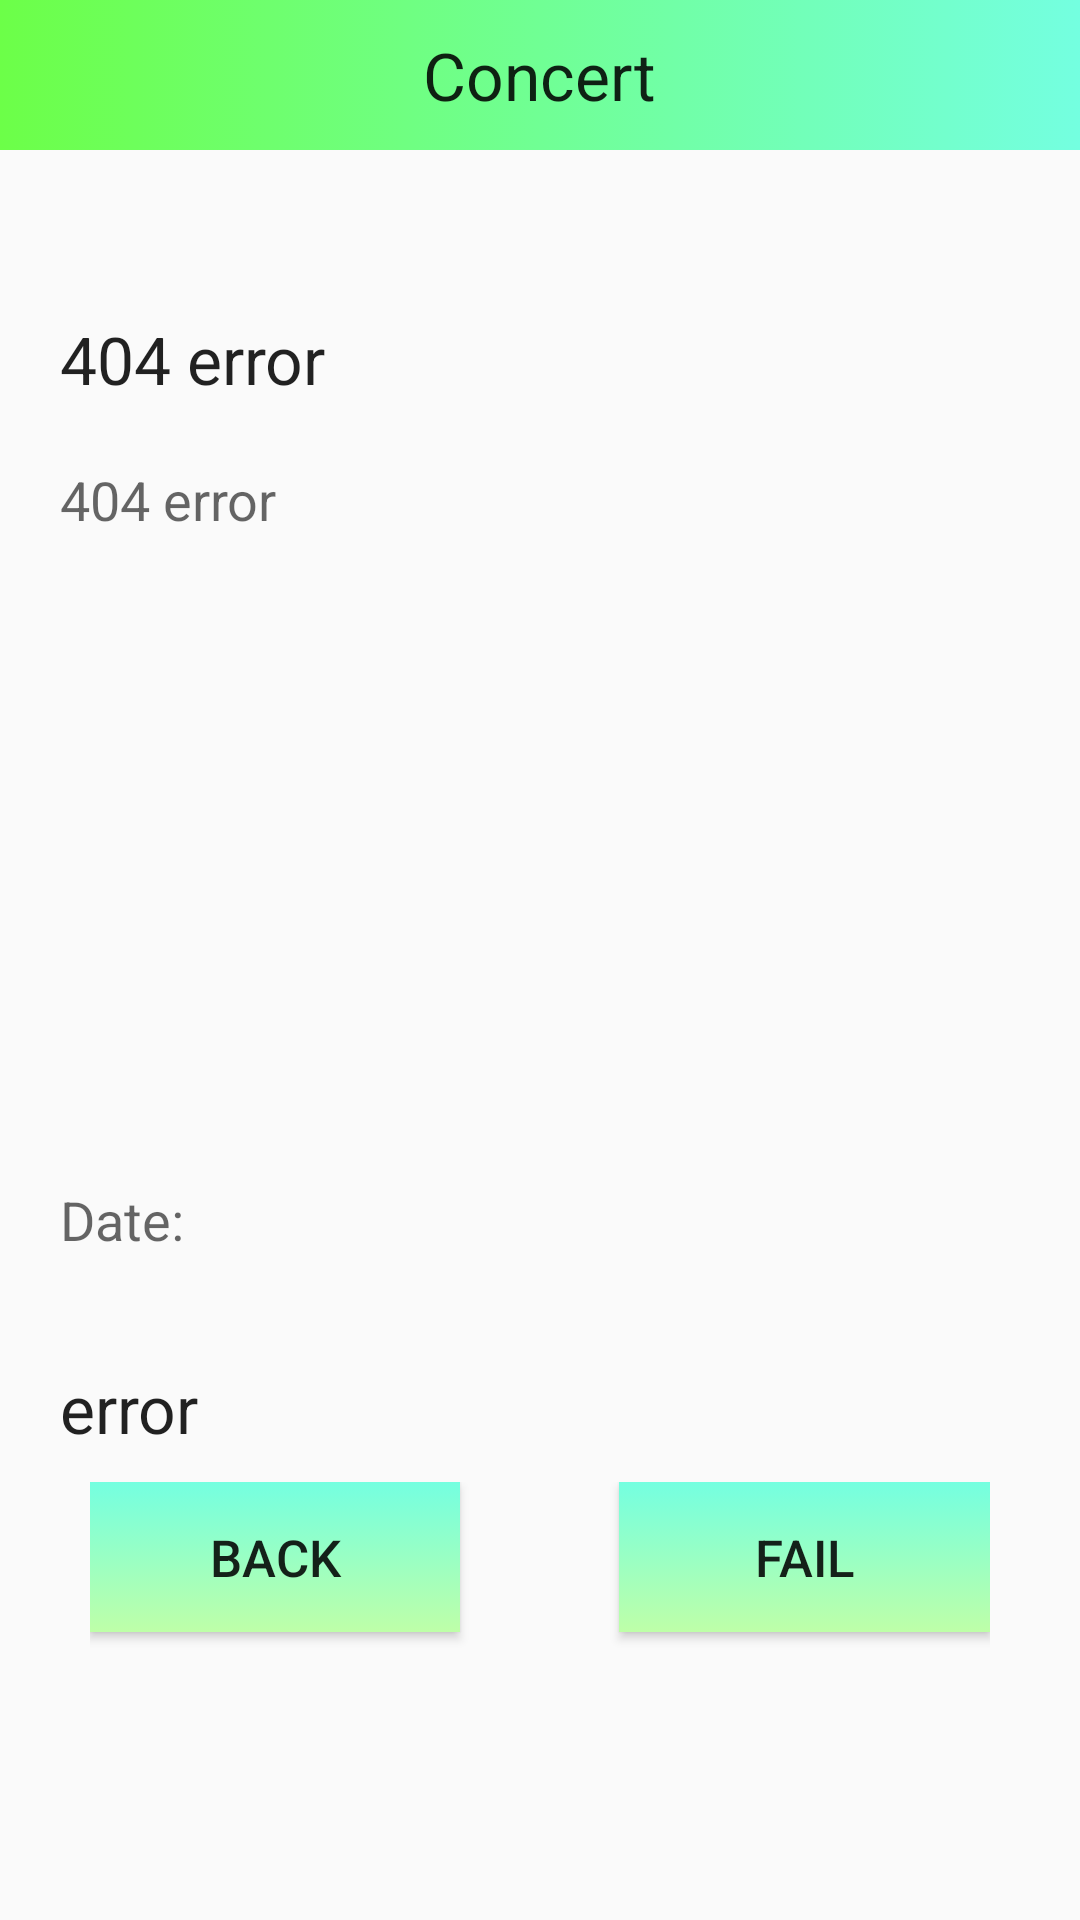

Reconstruct the res/layout file that produces this screen, plus the resources it refers to.
<!-- AndroidManifest.xml: activity theme AppTheme.NoActionBar -->
<!-- res/layout/activity_concert_info.xml -->
<?xml version="1.0" encoding="utf-8"?>
<android.support.design.widget.CoordinatorLayout xmlns:android="http://schemas.android.com/apk/res/android"
    xmlns:app="http://schemas.android.com/apk/res-auto"
    xmlns:tools="http://schemas.android.com/tools"
    android:layout_width="match_parent"
    android:layout_height="match_parent"
    android:fitsSystemWindows="true"
    tools:context="com.example.danny.trelaapp.ConcertInfoActivity">

    <RelativeLayout
        android:layout_width="match_parent"
        android:layout_height="match_parent">

    <RelativeLayout
        android:orientation="vertical"
        android:layout_width="match_parent"
        android:layout_height="50dp"
        android:background="@drawable/grad1"
        android:weightSum="1"
        android:id="@+id/relativeLayout">

        <TextView
            android:layout_width="wrap_content"
            android:layout_height="wrap_content"
            android:textAppearance="?android:attr/textAppearanceLarge"
            android:text="Concert"
            android:id="@+id/txtArtist"
            android:layout_centerVertical="true"
            android:layout_centerHorizontal="true" />

    </RelativeLayout>

        <TextView
            android:layout_width="wrap_content"
            android:layout_height="wrap_content"
            android:padding="20dp"
            android:textAppearance="?android:attr/textAppearanceLarge"
            android:text="404 error"
            android:id="@+id/txtConcertName"
            android:layout_marginTop="35dp"
            android:layout_below="@+id/relativeLayout"
            android:layout_alignParentLeft="true"
            android:layout_alignParentStart="true" />

        <ScrollView
            android:layout_width="match_parent"
            android:layout_height="220dp"
            android:id="@+id/scrollView"
            android:layout_below="@+id/txtConcertName"
            android:layout_alignParentLeft="true"
            android:layout_alignParentStart="true" >

            <TextView
                android:layout_width="wrap_content"
                android:layout_height="wrap_content"
                android:paddingLeft="20dp"
                android:paddingRight="20dp"
                android:textAppearance="?android:attr/textAppearanceMedium"
                android:text="404 error"
                android:id="@+id/txtConcertInfo"
                android:layout_below="@+id/txtConcertName" />
        </ScrollView>

        <RelativeLayout
            android:layout_width="match_parent"
            android:layout_height="match_parent"
            android:padding="20dp"
            android:layout_below="@+id/scrollView"
            android:layout_alignParentLeft="true"
            android:layout_alignParentStart="true">

            <TextView
                android:layout_width="wrap_content"
                android:layout_height="wrap_content"
                android:textAppearance="?android:attr/textAppearanceLarge"
                android:text="error"
                android:id="@+id/txtGoingOrNot"
                android:layout_below="@+id/txtDate"
                android:layout_alignParentLeft="true"
                android:layout_alignParentStart="true"
                android:layout_marginTop="36dp" />

            <TextView
                android:layout_width="wrap_content"
                android:layout_height="wrap_content"
                android:textAppearance="?android:attr/textAppearanceMedium"
                android:text="Date: "
                android:id="@+id/txtDate"
                android:layout_alignParentTop="true"
                android:layout_alignParentLeft="true"
                android:layout_alignParentStart="true" />

            <LinearLayout
                android:layout_width="match_parent"
                android:layout_height="wrap_content"
                android:orientation="horizontal"
                android:padding="10dp"
                android:layout_below="@+id/txtGoingOrNot"
                android:layout_alignParentRight="true"
                android:layout_alignParentEnd="true">



            <Button
                android:layout_width="wrap_content"
                android:layout_height="50dp"
                android:layout_weight="0.5"
                android:text="Back"
                android:textSize="17sp"
                android:background="@drawable/grad2"
                android:id="@+id/btnBackConcert"
                android:layout_marginRight="53dp"
                android:layout_alignTop="@+id/btnGoingCancel"
                android:layout_alignParentRight="true"
                android:layout_alignParentEnd="true"
                android:layout_marginEnd="53dp" />

            <Button
                android:layout_width="wrap_content"
                android:layout_height="50dp"
                android:text="fail"
                android:layout_weight="0.5"
                android:textSize="17sp"
                android:id="@+id/btnGoingCancel"
                android:background="@drawable/grad2"
                android:layout_marginBottom="65dp"
                android:layout_alignParentBottom="true"/>
            </LinearLayout>



        </RelativeLayout>

    </RelativeLayout>

</android.support.design.widget.CoordinatorLayout>
<!-- resources referenced by this layout -->
<resources>
  <!-- drawable grad1 (drawable) -->
  <?xml version="1.0" encoding="utf-8"?>
  <selector xmlns:android="http://schemas.android.com/apk/res/android" >
      <item>
          <shape android:shape="rectangle"  >
              <gradient android:angle="-0" android:startColor="@color/colorAccent" android:endColor="@color/colorMint"/>
          </shape>
      </item>
  </selector>
  <!-- drawable grad2 (drawable) -->
  <?xml version="1.0" encoding="utf-8"?>
  <selector xmlns:android="http://schemas.android.com/apk/res/android" >
      <item>
          <shape android:shape="rectangle"  >
              <gradient android:angle="90" android:startColor="@color/colorSelected" android:endColor="@color/colorMint"/>
          </shape>
      </item>
  </selector>
  <style name="AppTheme.NoActionBar">
          <item name="windowActionBar">false</item>
          <item name="windowNoTitle">true</item>
      </style>
  <color name="colorAccent">#6cff48</color>
  <color name="colorMint">#74ffe0</color>
  <color name="colorSelected">#beffa8</color>
</resources>
